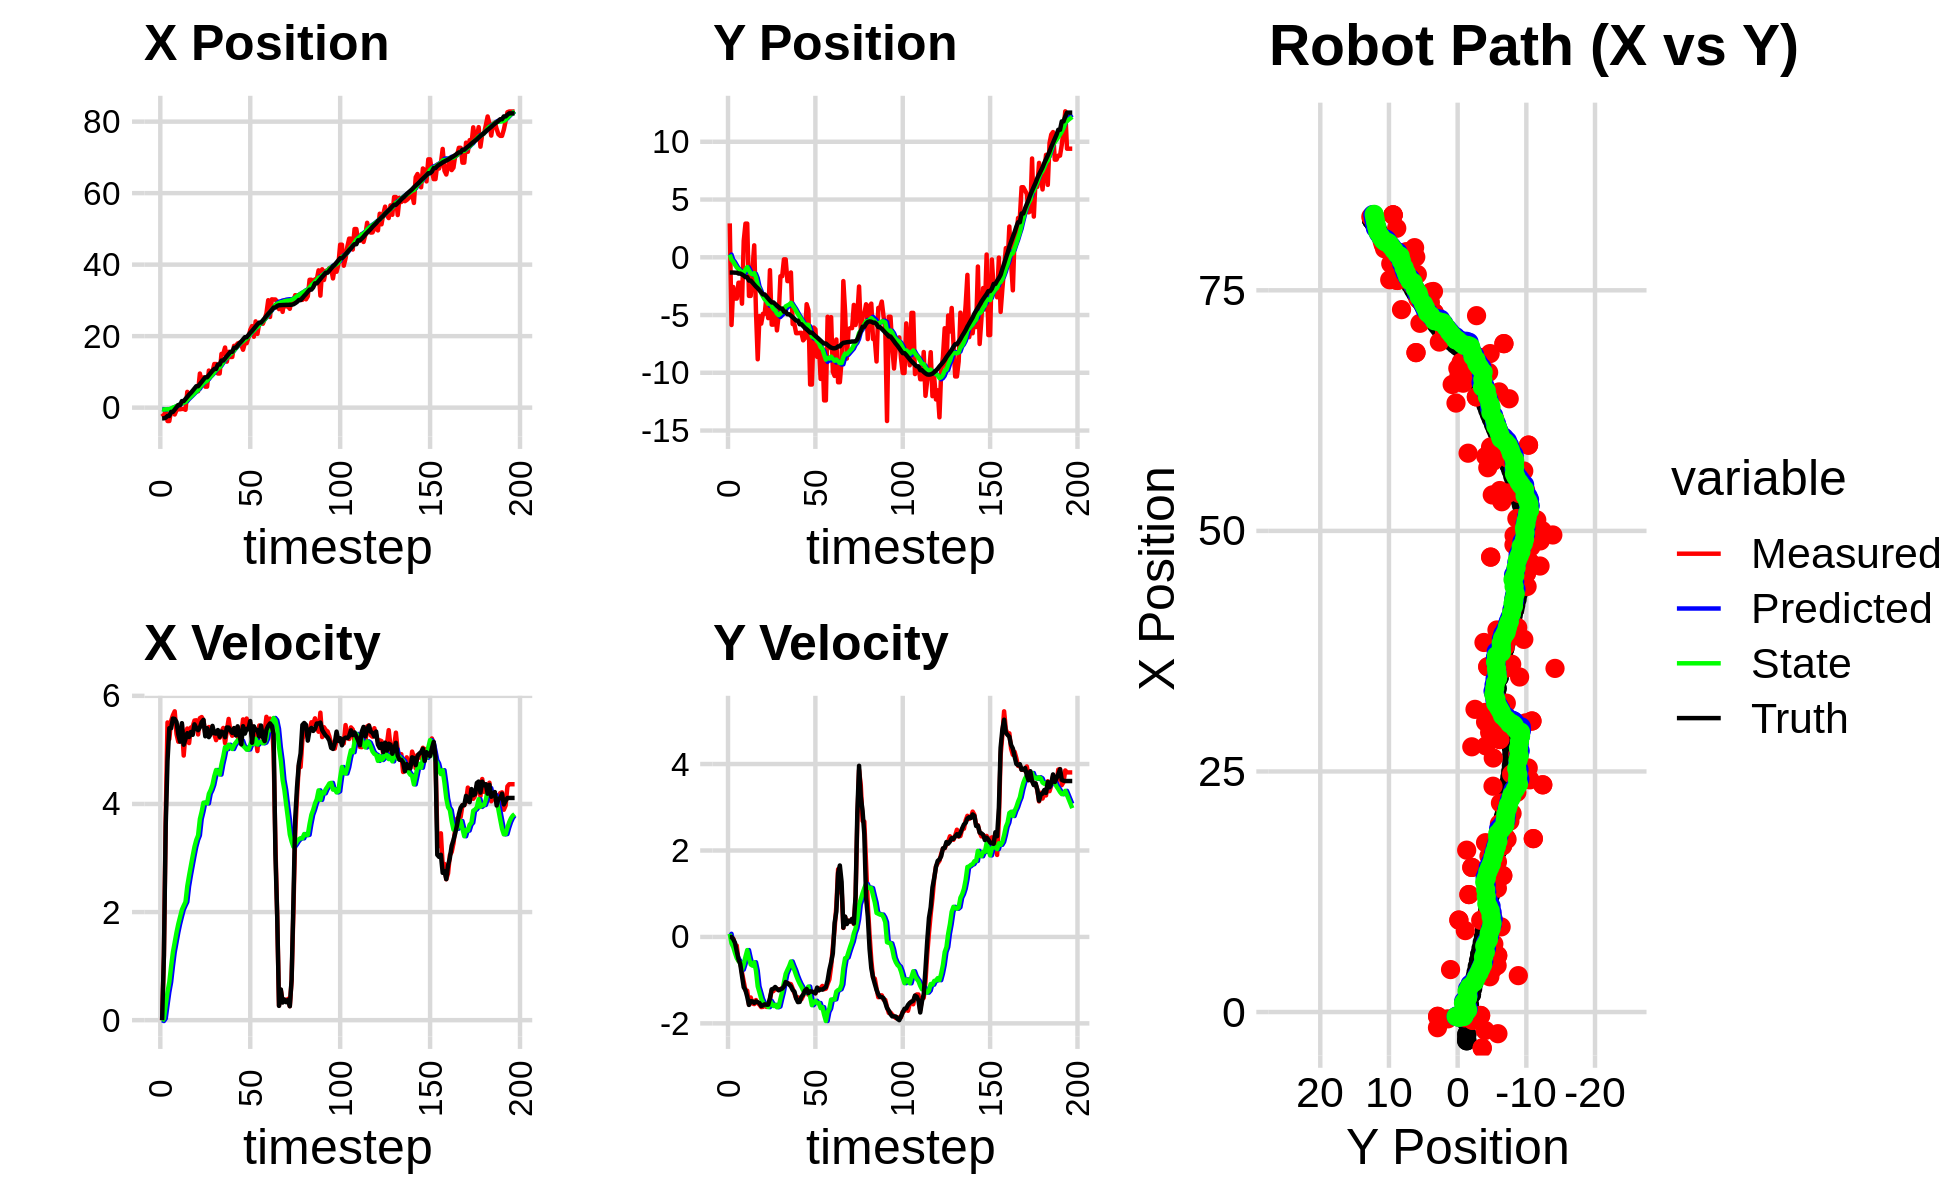

The data file committed next to this chart (first rows):
-5.144089460722461205e+00, 2.311098577112581098e-01, 0.000000000000000000e+00, -0.000000000000000000e+00, 0.000000000000000000e+00, 0.000000000000000000e+00, 0.000000000000000000e+00, 0.000000000000000000e+00, -3.749470911427831843e-01, 1.754808993970872338e-02, 0.000000000000000000e+00, 0.000000000000000000e+00, -2.990208626156336535e+00, -1.320118903080234052e+00, 0.000000000000000000e+00, 0.000000000000000000e+00, 0.000000000000000000e+00, 8.995148527901619673e-05
-1.627501845313092277e+00, 2.934697151420856631e+00, 0.000000000000000000e+00, 0.000000000000000000e+00, -3.749470911427831843e-01, 1.754808993970872338e-02, 0.000000000000000000e+00, 0.000000000000000000e+00, -4.594715685867391541e-01, 2.272951661062908024e-01, -1.549244802194162628e-02, 7.193260025466514940e-02, -2.990208626156336535e+00, -1.320118903080234052e+00, 0.000000000000000000e+00, 0.000000000000000000e+00, 0.000000000000000000e+00, -2.338642079848796129e-04
-2.250367105328844097e+00, -5.862030957690216759e+00, 1.187999937443985132e+00, -2.500554779680231286e-04, -4.610208133889333038e-01, 2.344884261317573271e-01, -1.549244802194162628e-02, 7.193260025466514940e-02, -5.526441478714326783e-01, -2.054972281311278903e-01, 2.978885184920253282e-02, -1.491007409119241567e-01, -2.986916542331178981e+00, -1.320119355989062715e+00, 1.199999999999999956e+00, -1.000000000000000021e-03, 1.200000047683715820e+00, 2.104844170389696956e-04
-7.061045169333133309e-01, -2.574301908985818788e+00, 3.728788415949769952e+00, -3.973200069348832575e-02, -5.496652626865123903e-01, -2.204073022223203004e-01, 2.978885184920253282e-02, -1.491007409119241567e-01, -4.523042015899956803e-01, -3.859966745306113722e-01, 2.788032161584950153e-01, -2.335214282422141130e-01, -2.799176216642904613e+00, -1.320899795542362698e+00, 3.600000000000000089e+00, -5.199999999999999761e-02, 3.599999904632568359e+00, 1.065506879240274429e-02
-3.744047880446310650e+00, -3.577254261548530767e+00, 5.507881246734998903e+00, -2.130471709171832539e-01, -4.244238799741461565e-01, -4.093488173548328057e-01, 2.788032161584950153e-01, -2.335214282422141130e-01, -4.683998713100180344e-01, -6.407705285181974908e-01, 5.188009818893752900e-01, -3.707067935620098620e-01, -2.323567390830189705e+00, -1.331761565063505515e+00, 4.798000000000000043e+00, -1.360000000000000098e-01, 4.800000190734863281e+00, 3.866114839911460876e-02
-3.744047880446310650e+00, -3.577254261548530767e+00, 5.201110492115950557e+00, -2.011811486730652743e-01, -4.165197731210805165e-01, -6.778412078743984992e-01, 5.188009818893752900e-01, -3.707067935620098620e-01, -4.661424905387959727e-01, -8.851121802017800633e-01, 7.022347559943735718e-01, -4.905403187792448105e-01, -2.323567390830189705e+00, -1.331761565063505515e+00, 5.402000000000000135e+00, -3.290000000000000147e-01, 5.412000179290771484e+00, 3.866114839911460876e-02
-8.600187900059065305e-01, -2.202247650676718571e+00, 5.536419987645331275e+00, -5.533092839449083034e-01, -3.959190149393586045e-01, -9.341662120797045166e-01, 7.022347559943735718e-01, -4.905403187792448105e-01, -2.273301599649467652e-01, -1.032588373023099582e+00, 9.949726049695674091e-01, -5.549305656745111559e-01, -1.184624671984407129e+00, -1.408103913455666101e+00, 5.400999999999999801e+00, -5.160000000000000142e-01, 5.425000190734863281e+00, 9.960915148258209229e-02
-8.600187900059065305e-01, -2.202247650676718571e+00, 5.640899533071396021e+00, -5.637509597201545430e-01, -1.278328994679900354e-01, -1.088081429590550764e+00, 9.949726049695674091e-01, -5.549305656745111559e-01, 2.288712071926718439e-02, -1.173140744372772604e+00, 1.255906441446772215e+00, -6.089149277224279455e-01, -1.184624671984407129e+00, -1.408103913455666101e+00, 5.578999999999999737e+00, -6.229999999999999982e-01, 5.613999843597412109e+00, 9.960915148258209229e-02
-1.916853428158230344e+00, -4.015921460088047290e+00, 5.714019548195110154e+00, -8.231080561418028241e-01, 1.484777648639444003e-01, -1.234032237145015420e+00, 1.255906441446772215e+00, -6.089149277224279455e-01, 1.985348751023708613e-01, -1.457690030869583264e+00, 1.438236369506378010e+00, -7.567676753345802254e-01, -5.473337177386468078e-01, -1.482268199998331593e+00, 5.573000000000000398e+00, -9.000000000000000222e-01, 5.645999908447265625e+00, 1.430664658546447754e-01
-7.081945541694619761e-01, 1.433288677524461985e+00, 5.293623053328012418e+00, -1.035756508748830296e+00, 3.423585120530086567e-01, -1.533366798403041242e+00, 1.438236369506378010e+00, -7.567676753345802254e-01, 4.427054732538742710e-01, -1.318221858431084303e+00, 1.621425238419794024e+00, -6.297826865571194421e-01, 9.295558930662593811e-02, -1.588303939619065241e+00, 5.517000000000000348e+00, -1.163999999999999924e+00, 5.638999938964843750e+00, 1.932201534509658813e-01
-4.477289916820857418e-01, 2.914751216123837807e+00, 5.151723763194810957e+00, -1.236343306761605865e+00, 6.048479970958536844e-01, -1.381200127086796181e+00, 1.621425238419794024e+00, -6.297826865571194421e-01, 6.913852036508721932e-01, -1.077537837529248588e+00, 1.779355684028947948e+00, -4.564177038977642598e-01, 7.186040873645297422e-01, -1.722378091141453460e+00, 5.285000000000000142e+00, -1.231999999999999984e+00, 5.427000045776367188e+00, 2.355320602655410767e-01
-4.477289916820857418e-01, 2.914751216123837807e+00, 5.181867996565008738e+00, -1.243577510860622182e+00, 8.693207720537670102e-01, -1.123179607919025047e+00, 1.779355684028947948e+00, -4.564177038977642598e-01, 9.302749237444609687e-01, -8.466463060595093015e-01, 1.912743795528273116e+00, -3.045061802909149740e-01, 7.186040873645297422e-01, -1.722378091141453460e+00, 5.152000000000000135e+00, -1.385000000000000009e+00, 5.335000038146972656e+00, 2.355320602655410767e-01
-3.568272594791562780e-01, -3.345034823791956491e+00, 5.472355177607227006e+00, -1.565947576167723065e+00, 1.121549303297288303e+00, -8.770969240886008489e-01, 1.912743795528273116e+00, -3.045061802909149740e-01, 1.177570869191236547e+00, -1.130797099164207786e+00, 2.043073281744010039e+00, -4.894725492382532295e-01, 1.830069541482684192e+00, -2.018081412612976244e+00, 5.493999999999999773e+00, -1.572999999999999954e+00, 5.715000152587890625e+00, 2.787080407142639160e-01
-3.568272594791562780e-01, -3.345034823791956491e+00, 4.895508263466100018e+00, -1.400879338141897579e+00, 1.381878197365637551e+00, -1.179744354088033020e+00, 2.043073281744010039e+00, -4.894725492382532295e-01, 1.383638768940887553e+00, -1.393045240125679651e+00, 2.118675664802936343e+00, -6.394370173101603383e-01, 1.830069541482684192e+00, -2.018081412612976244e+00, 5.096000000000000085e+00, -1.485999999999999988e+00, 5.308000087738037109e+00, 2.787080407142639160e-01
-5.990059375857205159e-01, -1.036855444654019021e+00, 5.302253422285728490e+00, -1.538684059491747025e+00, 1.595506335421181143e+00, -1.456988941856695696e+00, 2.118675664802936343e+00, -6.394370173101603383e-01, 1.577055803486173247e+00, -1.466496851457127271e+00, 2.188246006080344142e+00, -6.639545362505998582e-01, 2.430464744599297955e+00, -2.192208872140341658e+00, 5.200000000000000178e+00, -1.491000000000000103e+00, 5.409999847412109375e+00, 2.824366986751556396e-01
4.413397073661030845e+00, 1.034372761502466043e+00, 5.395755124210584341e+00, -1.553721039701867479e+00, 1.795880404094207794e+00, -1.532892305082187212e+00, 2.188246006080344142e+00, -6.639545362505998582e-01, 2.152624665221555045e+00, -1.372525699957930057e+00, 2.479065437536006833e+00, -5.854545093735998851e-01, 3.023238182174314392e+00, -2.362912223166718118e+00, 5.309000000000000163e+00, -1.526999999999999913e+00, 5.524000167846679688e+00, 2.803677022457122803e-01
3.665455798993350722e+00, -4.683187054066269894e+00, 5.126103062264771637e+00, -1.460125536296889681e+00, 2.400531208975155817e+00, -1.431071150895290023e+00, 2.479065437536006833e+00, -5.854545093735998851e-01, 2.625144129648923297e+00, -1.728086048140332398e+00, 2.675601821358484234e+00, -7.797707449020785386e-01, 3.631678581200426859e+00, -2.537775084993461050e+00, 5.238999999999999879e+00, -1.491000000000000103e+00, 5.447000026702880859e+00, 2.774923145771026611e-01
3.782717466310109522e+00, -8.832707331390896144e+00, 5.413861857410338096e+00, -1.530351258156437133e+00, 2.892704311784771498e+00, -1.806063122630540363e+00, 2.675601821358484234e+00, -7.797707449020785386e-01, 3.092135666883322198e+00, -2.394949683459681289e+00, 2.857747152598417717e+00, -1.143394508072593352e+00, 4.134884834146422605e+00, -2.680425569856422996e+00, 5.331000000000000405e+00, -1.510000000000000009e+00, 5.540999889373779297e+00, 2.754854261875152588e-01
4.449529975494928458e+00, -5.092406675702931373e+00, 5.430315445132899654e+00, -1.567411115749050232e+00, 3.377910382143164192e+00, -2.509289134266940557e+00, 2.857747152598417717e+00, -1.143394508072593352e+00, 3.583438591885122371e+00, -2.732578756772014117e+00, 3.038171224359852651e+00, -1.283003894324609373e+00, 4.745406150486417118e+00, -2.854415581906490917e+00, 5.278999999999999915e+00, -1.530000000000000027e+00, 5.495999813079833984e+00, 2.810032963752746582e-01
4.829095124653019155e+00, -5.745975778740089801e+00, 5.543394742202246483e+00, -1.622637050152862193e+00, 3.887255714321107725e+00, -2.860879146204474921e+00, 3.038171224359852651e+00, -1.283003894324609373e+00, 4.079142420052891183e+00, -3.104088134825603973e+00, 3.207904304026668818e+00, -1.431979754712414010e+00, 5.363362312194431603e+00, -3.034300135072297344e+00, 5.472999999999999865e+00, -1.600000000000000089e+00, 5.702000141143798828e+00, 2.847603559494018555e-01
4.586250662265346278e+00, -4.893228338426649060e+00, 5.547938234329304663e+00, -1.617782463578849583e+00, 4.399932850455558153e+00, -3.247286110296845330e+00, 3.207904304026668818e+00, -1.431979754712414010e+00, 4.524471206221264197e+00, -3.385636600745268510e+00, 3.333708532465500252e+00, -1.516181267711671943e+00, 5.987385749521456191e+00, -3.216993853953861837e+00, 5.403999999999999915e+00, -1.580999999999999961e+00, 5.630000114440917969e+00, 2.837332785129547119e-01
4.586250662265346278e+00, -4.893228338426649060e+00, 5.285853811970659066e+00, -1.541358472438244087e+00, 4.857842059467814444e+00, -3.537254727516435882e+00, 3.333708532465500252e+00, -1.516181267711671943e+00, 4.927957363810632430e+00, -3.645427174831310069e+00, 3.418500993787479736e+00, -1.579614497219516300e+00, 5.987385749521456191e+00, -3.216993853953861837e+00, 5.363999999999999879e+00, -1.558000000000000052e+00, 5.585999965667724609e+00, 2.837332785129547119e-01
9.534456253012297822e+00, -3.358830032035341251e+00, 5.587184509125298959e+00, -1.618906186363489264e+00, 5.269807463189380314e+00, -3.803388624553261543e+00, 3.418500993787479736e+00, -1.579614497219516300e+00, 5.706023879240550656e+00, -3.770062864884042853e+00, 3.719874139292993931e+00, -1.560962769896061086e+00, 6.605580329914745086e+00, -3.396872803990445000e+00, 5.416000000000000369e+00, -1.568999999999999950e+00, 5.638000011444091797e+00, 2.820300161838531494e-01
7.069672167250542039e+00, -5.267386124026323557e+00, 5.607458263083021421e+00, -1.609959353079666311e+00, 6.078011293169850227e+00, -3.926159141873649006e+00, 3.719874139292993931e+00, -1.560962769896061086e+00, 6.243866888246562219e+00, -4.034188399190644425e+00, 3.857862009095123224e+00, -1.624314705075369458e+00, 7.230181693933068310e+00, -3.577575967865631146e+00, 5.514000000000000234e+00, -1.566999999999999948e+00, 5.731999874114990234e+00, 2.795898914337158203e-01
8.462003827203592010e+00, -1.114731118473668792e+00, 5.542655242405698068e+00, -1.441355116837040873e+00, 6.629653089156074763e+00, -4.196619869698181127e+00, 3.857862009095123224e+00, -1.624314705075369458e+00, 6.851930902395399592e+00, -3.945332592477406308e+00, 4.023551893011074299e+00, -1.476153013296441108e+00, 7.865933418300777191e+00, -3.753737971492864922e+00, 5.556000000000000050e+00, -1.419999999999999929e+00, 5.734000205993652344e+00, 2.544128000736236572e-01
5.869656085695780234e+00, -5.830953763060823469e+00, 5.296002163266575913e+00, -1.238984865746623365e+00, 7.254286091696506844e+00, -4.092947893807050264e+00, 4.023551893011074299e+00, -1.476153013296441108e+00, 7.204572351863039792e+00, -4.219518014663962369e+00, 4.023060586816408879e+00, -1.544967087869469902e+00, 8.486187934432095403e+00, -3.908254192759542445e+00, 5.251999999999999780e+00, -1.211000000000000076e+00, 5.389999866485595703e+00, 2.298140227794647217e-01
5.869656085695780234e+00, -5.830953763060823469e+00, 5.355398272361202139e+00, -1.252880419030741876e+00, 7.606878410544680946e+00, -4.374014723450909692e+00, 4.023060586816408879e+00, -1.544967087869469902e+00, 7.532142144665229466e+00, -4.475988854304097764e+00, 4.009452194443413831e+00, -1.598588548746062710e+00, 8.486187934432095403e+00, -3.908254192759542445e+00, 5.402000000000000135e+00, -1.199000000000000066e+00, 5.533999919891357422e+00, 2.298140227794647217e-01
1.036868929802107431e+01, -4.414145663984328394e+00, 5.423007730048936104e+00, -1.189828419617831257e+00, 7.933087364109570494e+00, -4.635847709178704257e+00, 4.009452194443413831e+00, -1.598588548746062710e+00, 8.189789535497904893e+00, -4.600347104176335300e+00, 4.188133813568354569e+00, -1.571273390999380348e+00, 9.100686072928921178e+00, -4.047288463312749940e+00, 5.235999999999999766e+00, -1.157999999999999918e+00, 5.361999988555908203e+00, 2.159815430641174316e-01
8.848126828751810891e+00, -6.331838415178453694e+00, 5.407768699892368858e+00, -1.212352943215554646e+00, 8.608602916854740883e+00, -4.757474443276273668e+00, 4.188133813568354569e+00, -1.571273390999380348e+00, 8.683760178729585277e+00, -4.865766338357203402e+00, 4.258104904819980163e+00, -1.627238119073081801e+00, 9.704846381835952940e+00, -4.180347488279026358e+00, 5.293000000000000149e+00, -1.199999999999999956e+00, 5.427999973297119141e+00, 2.205407470464706421e-01
1.004702851161774468e+01, -5.021555349952624425e+00, 5.346288535655292051e+00, -1.212238224656179142e+00, 9.109570669211583649e+00, -5.028490150264511627e+00, 4.258104904819980163e+00, -1.627238119073081801e+00, 9.233409965418720944e+00, -5.009723550134390635e+00, 4.353057400654003040e+00, -1.609480560080856382e+00, 1.031557178452009182e+01, -4.318442629083547146e+00, 5.443999999999999950e+00, -1.235000000000000098e+00, 5.581999778747558594e+00, 2.229736745357513428e-01
1.220649564266799736e+01, -1.642103955802003634e+00, 5.296524922020301673e+00, -1.210088304124683489e+00, 9.668715705484121514e+00, -5.170671606142476229e+00, 4.353057400654003040e+00, -1.609480560080856382e+00, 9.911503164923729514e+00, -4.875200239900228105e+00, 4.512979405525527454e+00, -1.433803157745812795e+00, 1.083425998644625032e+01, -4.436455533620100589e+00, 5.309000000000000163e+00, -1.211999999999999966e+00, 5.446000099182128906e+00, 2.246132045984268188e-01
1.220649564266799736e+01, -1.642103955802003634e+00, 5.180514203579139831e+00, -1.183583526821529786e+00, 1.036280110547628297e+01, -5.018580555674809318e+00, 4.512979405525527454e+00, -1.433803157745812795e+00, 1.053832356319337649e+01, -4.741701195184093720e+00, 4.628211481779882952e+00, -1.271406384118459298e+00, 1.083425998644625032e+01, -4.436455533620100589e+00, 5.301999999999999602e+00, -1.195000000000000062e+00, 5.434999942779541016e+00, 2.246132045984268188e-01
9.555869579023928750e+00, -1.797523956636278564e-01, 5.302300883796513986e+00, -1.118556189958553881e+00, 1.100114471137136540e+01, -4.868841833595939583e+00, 4.628211481779882952e+00, -1.271406384118459298e+00, 1.091869019904151727e+01, -4.492923707528595045e+00, 4.595736533695056636e+00, -1.054215972125317702e+00, 1.205611705758847663e+01, -4.709330604126916064e+00, 5.366999999999999993e+00, -1.147999999999999909e+00, 5.487999916076660156e+00, 2.079083621501922607e-01
9.555869579023928750e+00, -1.797523956636278564e-01, 5.224074109525723486e+00, -1.031829766413414617e+00, 1.137826385241102223e+01, -4.598345304741126682e+00, 4.595736533695056636e+00, -1.054215972125317702e+00, 1.126408541512694761e+01, -4.249491808068397880e+00, 4.544101586206293675e+00, -8.547827145773028157e-01, 1.205611705758847663e+01, -4.709330604126916064e+00, 5.241999999999999993e+00, -1.042999999999999927e+00, 5.344999790191650391e+00, 1.950044035911560059e-01
1.502972328660884394e+01, -2.064849898886573776e+00, 5.336249626745958707e+00, -1.067615551644331751e+00, 1.171849557374757644e+01, -4.334970079526128117e+00, 4.544101586206293675e+00, -8.547827145773028157e-01, 1.201487235764149197e+01, -4.165555875515277506e+00, 4.731131462247296859e+00, -7.617368803091386642e-01, 1.317158794388496723e+01, -4.933629319952911985e+00, 5.339000000000000412e+00, -1.068000000000000060e+00, 5.445000171661376953e+00, 1.974614411592483521e-01
1.502972328660884394e+01, -2.064849898886573776e+00, 5.405870034476190078e+00, -1.081544403404203436e+00, 1.248798550386622175e+01, -4.241729563546191351e+00, 4.731131462247296859e+00, -7.617368803091386642e-01, 1.271852805769288075e+01, -4.084334745747153050e+00, 4.877865115681575325e+00, -6.773753635542123508e-01, 1.317158794388496723e+01, -4.933629319952911985e+00, 5.323000000000000398e+00, -1.102000000000000091e+00, 5.434999942779541016e+00, 1.974614411592483521e-01
1.682015752767568983e+01, -1.316028402645103679e+00, 5.124769063644539990e+00, -1.092858474657299572e+00, 1.320631456926103908e+01, -4.152072282102574619e+00, 4.877865115681575325e+00, -6.773753635542123508e-01, 1.350133964834419587e+01, -3.946982934843563662e+00, 5.052116946629873873e+00, -5.674610871635441534e-01, 1.378295612332568609e+01, -5.059482619804217762e+00, 5.235000000000000320e+00, -1.143999999999999906e+00, 5.357999801635742188e+00, 2.101031541824340820e-01
1.286686789987098756e+01, -5.782535240636666352e+00, 5.362679408638418188e+00, -1.194028935617002851e+00, 1.400655134300718352e+01, -4.003729043559918210e+00, 5.052116946629873873e+00, -5.674610871635441534e-01, 1.393135475474261042e+01, -4.170979954673560641e+00, 5.015880782953582973e+00, -6.732972213517534055e-01, 1.438366031593586669e+01, -5.190197990395063243e+00, 5.415000000000000036e+00, -1.227000000000000091e+00, 5.552000045776367188e+00, 2.190815955400466919e-01
1.560429829335285845e+01, -5.793963209600874187e+00, 5.572784923484255692e+00, -1.302611900838430703e+00, 1.443294283303796810e+01, -4.238309676808736270e+00, 5.015880782953582973e+00, -6.732972213517534055e-01, 1.455045486472193694e+01, -4.388096749087204707e+00, 5.095302132938114958e+00, -7.692109472942160187e-01, 1.500620746574747955e+01, -5.330991313547915667e+00, 5.413000000000000256e+00, -1.266000000000000014e+00, 5.559000015258789062e+00, 2.296225279569625854e-01
1.417583847007855091e+01, -6.570332811586339972e+00, 5.339707335555758050e+00, -1.418855744754255133e+00, 1.505998507801574782e+01, -4.465017843816625920e+00, 5.095302132938114958e+00, -7.692109472942160187e-01, 1.500180888749188846e+01, -4.658913653227852336e+00, 5.067364445308401244e+00, -8.905806476437423402e-01, 1.562565898884411553e+01, -5.483403251813287582e+00, 5.358999999999999986e+00, -1.421999999999999931e+00, 5.544000148773193359e+00, 2.597163915634155273e-01
1.417583847007855091e+01, -6.570332811586339972e+00, 5.261423527686101664e+00, -1.398054336823620014e+00, 1.550854533202272911e+01, -4.747971717992226282e+00, 5.067364445308401244e+00, -8.905806476437423402e-01, 1.541285269623596577e+01, -4.913404705231648073e+00, 5.016864555755352839e+00, -9.933370578444152832e-01, 1.562565898884411553e+01, -5.483403251813287582e+00, 5.314000000000000057e+00, -1.508000000000000007e+00, 5.522999763488769531e+00, 2.597163915634155273e-01
1.728120332910556556e+01, -6.542071745822439333e+00, 5.319759516099185959e+00, -1.446833721287526187e+00, 1.591453915181150158e+01, -5.012738411016089302e+00, 5.016864555755352839e+00, -9.933370578444152832e-01, 1.603570149470891693e+01, -5.152759522389453117e+00, 5.092803768406680476e+00, -1.080705337117739750e+00, 1.675208568529414777e+01, -5.798802897586100791e+00, 5.403999999999999915e+00, -1.502999999999999892e+00, 5.609000205993652344e+00, 2.655503451824188232e-01
1.728120332910556556e+01, -6.542071745822439333e+00, 5.300460570219489576e+00, -1.441584919043825908e+00, 1.654498187154958444e+01, -5.260830056101227115e+00, 5.092803768406680476e+00, -1.080705337117739750e+00, 1.661229124603120866e+01, -5.377300035389820820e+00, 5.135850722388213718e+00, -1.153100014753956293e+00, 1.675208568529414777e+01, -5.798802897586100791e+00, 5.269999999999999574e+00, -1.385999999999999899e+00, 5.448999881744384766e+00, 2.655503451824188232e-01
1.794965308861051057e+01, -7.192465946324442250e+00, 5.243938647049858126e+00, -1.362289933702957256e+00, 1.712587631827003065e+01, -5.492610036865216649e+00, 5.135850722388213718e+00, -1.153100014753956293e+00, 1.719548670685497171e+01, -5.635407799799405204e+00, 5.178034717313296120e+00, -1.237937124892392049e+00, 1.735977649671161060e+01, -5.960514591405893903e+00, 5.435999999999999943e+00, -1.336000000000000076e+00, 5.598000049591064453e+00, 2.541654706001281738e-01
1.814686444371861285e+01, -7.010426388250595053e+00, 5.177370750689956225e+00, -1.227955278255825400e+00, 1.771329017858630195e+01, -5.759201512288644409e+00, 5.178034717313296120e+00, -1.237937124892392049e+00, 1.774728661840906696e+01, -5.857182505313616616e+00, 5.197466854546596515e+00, -1.293567468029856560e+00, 1.798032474465688324e+01, -6.116707371164138429e+00, 5.275000000000000355e+00, -1.239999999999999991e+00, 5.419000148773193359e+00, 2.328743934631347656e-01
1.759897279705753803e+01, -4.062902972676218916e+00, 5.272805086126579610e+00, -1.237166652239893194e+00, 1.826703330386372670e+01, -5.986539252116601872e+00, 5.197466854546596515e+00, -1.293567468029856560e+00, 1.821806090032255554e+01, -5.832790178039437556e+00, 5.171102276094747374e+00, -1.205065051923716046e+00, 1.848151397650295635e+01, -6.234314010011254403e+00, 5.102000000000000313e+00, -1.205000000000000071e+00, 5.242000102996826172e+00, 2.304628044366836548e-01
1.619569110839358572e+01, -4.559369609162384762e+00, 5.564096794735070795e+00, -1.334957773036880457e+00, 1.873517112793203054e+01, -5.953296683231808828e+00, 5.171102276094747374e+00, -1.205065051923716046e+00, 1.855390612914298742e+01, -5.849306854054822757e+00, 5.076015478923842750e+00, -1.148029619815844837e+00, 1.907979106841058936e+01, -6.376041935118532678e+00, 5.439000000000000057e+00, -1.302000000000000046e+00, 5.592999935150146484e+00, 2.354726791381835938e-01
1.802055907237420840e+01, -1.101754622261838890e+01, 5.401116548326455380e+00, -1.276887680475904174e+00, 1.906150767703537241e+01, -5.964109816036406997e+00, 5.076015478923842750e+00, -1.148029619815844837e+00, 1.899473016096209577e+01, -6.367154217798388416e+00, 5.044931453560023371e+00, -1.379709716220321125e+00, 1.969664001448204260e+01, -6.523319289990208603e+00, 5.301000000000000156e+00, -1.256999999999999895e+00, 5.447999954223632812e+00, 2.321494519710540771e-01
1.802055907237420840e+01, -1.101754622261838890e+01, 5.579666036969281429e+00, -1.312687880932012607e+00, 1.949922330631809686e+01, -6.505125189420420284e+00, 5.044931453560023371e+00, -1.379709716220321125e+00, 1.940771172106139275e+01, -6.857104284499325964e+00, 5.004286506271581558e+00, -1.579018550761333239e+00, 1.969664001448204260e+01, -6.523319289990208603e+00, 5.389999999999999680e+00, -1.264000000000000012e+00, 5.535999774932861328e+00, 2.310609966516494751e-01
1.955876767600468469e+01, -6.083767937069653797e+00, 5.419051120104038333e+00, -1.274901165119818769e+00, 1.990814037168854966e+01, -7.015006139575459265e+00, 5.004286506271581558e+00, -1.579018550761333239e+00, 1.989974847085505516e+01, -6.928557857071820258e+00, 5.008561676997479672e+00, -1.524680201609080799e+00, 2.031246089881051375e+01, -6.667910144973282272e+00, 5.379999999999999893e+00, -1.278000000000000025e+00, 5.528999805450439453e+00, 2.310609966516494751e-01
2.172179871801084161e+01, -6.230773792508925268e+00, 5.493557031321767425e+00, -1.303129352674438080e+00, 2.040060463855480322e+01, -7.081025877232728583e+00, 5.008561676997479672e+00, -1.524680201609080799e+00, 2.052653332358350369e+01, -7.004534378924708982e+00, 5.091205892464322424e+00, -1.477398940745459077e+00, 2.093077945701474363e+01, -6.814307734797481864e+00, 5.533999999999999808e+00, -1.304999999999999938e+00, 5.685999870300292969e+00, 2.329057306051254272e-01
2.282532286639458263e+01, -8.623846934335842818e+00, 5.250871498949404526e+00, -1.212298991043020191e+00, 2.103565391282993602e+01, -7.152274272999254556e+00, 5.091205892464322424e+00, -1.477398940745459077e+00, 2.118342307446012640e+01, -7.256491479615328366e+00, 5.179224577013530784e+00, -1.532290983733257228e+00, 2.146134281149440781e+01, -6.939248607110613420e+00, 5.131999999999999673e+00, -1.171999999999999931e+00, 5.263999938964843750e+00, 2.268999963998794556e-01
1.983364248233414884e+01, -7.603430435456234981e+00, 5.417963477378045845e+00, -1.230776317419834287e+00, 2.170134553216147921e+01, -7.409720577988654355e+00, 5.179224577013530784e+00, -1.532290983733257228e+00, 2.156572751927053133e+01, -7.411859164399797528e+00, 5.106874074015372855e+00, -1.528441791826920637e+00, 2.205605220778481979e+01, -7.075404689936600100e+00, 5.435999999999999943e+00, -1.237000000000000099e+00, 5.574999809265136719e+00, 2.233749777078628540e-01
2.413041567781738905e+01, -1.053258089785811968e+01, 5.233593228395240438e+00, -1.184677088030637648e+00, 2.207641492667206862e+01, -7.564703343582489303e+00, 5.106874074015372855e+00, -1.528441791826920637e+00, 2.224341543774098184e+01, -7.783177839513498064e+00, 5.205172830909748249e+00, -1.647077167371256090e+00, 2.267824840495115879e+01, -7.216356322841423143e+00, 5.370000000000000107e+00, -1.213000000000000078e+00, 5.506000041961669922e+00, 2.226087003946304321e-01
2.063778209675616182e+01, -7.921845064244853241e+00, 4.978598622141523933e+00, -1.133486309679514914e+00, 2.276393272083195640e+01, -7.947885556250623651e+00, 5.205172830909748249e+00, -1.647077167371256090e+00, 2.258669042046257758e+01, -7.923531763094666225e+00, 5.098830297103301490e+00, -1.624577118324105118e+00, 2.329117774969710553e+01, -7.355474041199299151e+00, 5.368999999999999773e+00, -1.219999999999999973e+00, 5.506000041961669922e+00, 2.238560020923614502e-01
2.361283951990741414e+01, -1.239094643316424360e+01, 5.451444545586004331e+00, -1.209466660092060275e+00, 2.309657345017290808e+01, -8.085989474927076870e+00, 5.098830297103301490e+00, -1.624577118324105118e+00, 2.315326112631829858e+01, -8.406515690798768148e+00, 5.138972514430746763e+00, -1.800129613000184703e+00, 2.379407310465858316e+01, -7.469510124122691330e+00, 5.248999999999999666e+00, -1.187000000000000055e+00, 5.381000041961669922e+00, 2.183253467082977295e-01
2.361283951990741414e+01, -1.239094643316424360e+01, 5.399702710051839105e+00, -1.197987129393869532e+00, 2.366715837776137477e+01, -8.586528652098786907e+00, 5.138972514430746763e+00, -1.800129613000184703e+00, 2.367485487746081674e+01, -8.859567328367173644e+00, 5.149080560388709316e+00, -1.945496849042392062e+00, 2.379407310465858316e+01, -7.469510124122691330e+00, 5.450000000000000178e+00, -1.163000000000000034e+00, 5.572999954223632812e+00, 2.183253467082977295e-01
2.346535706472136695e+01, -5.149956510418004285e+00, 5.254078650008485951e+00, -1.085301839868962892e+00, 2.418976293349968643e+01, -9.054117013271412162e+00, 5.149080560388709316e+00, -1.945496849042392062e+00, 2.413773141302504044e+01, -8.709725218464827279e+00, 5.121615428571359985e+00, -1.734917809823209645e+00, 2.440878772720181544e+01, -7.602855727797317442e+00, 5.233999999999999986e+00, -1.006000000000000005e+00, 5.329999923706054688e+00, 2.036987543106079102e-01
2.472561281928061661e+01, -7.853696645328973602e+00, 5.339230790310148578e+00, -9.831858882655535314e-01, 2.464989295588217644e+01, -8.883216999447148154e+00, 5.121615428571359985e+00, -1.734917809823209645e+00, 2.466581658237684138e+01, -8.769605234692377849e+00, 5.135486131832433188e+00, -1.657584166302611628e+00, 2.501322746251789297e+01, -7.722430751116635683e+00, 5.161999999999999922e+00, -7.610000000000000098e-01, 5.217999935150146484e+00, 1.821037083864212036e-01
2.639862972449497747e+01, -5.183845326823031563e+00, 5.612267417908858747e+00, -6.856881433364890865e-01, 2.517936519556008435e+01, -8.935363651322639100e+00, 5.135486131832433188e+00, -1.657584166302611628e+00, 2.529691541273974664e+01, -8.598126035277831036e+00, 5.213160482954463326e+00, -1.449199699956391418e+00, 2.560708808879324394e+01, -7.818483397988488903e+00, 5.373999999999999666e+00, -5.859999999999999654e-01, 5.406000137329101562e+00, 1.215741410851478577e-01
3.005010747877842192e+01, -9.910226867838051845e+00, 5.511216215870140545e+00, -2.296727006156414896e-01, 2.581823146103519306e+01, -8.743046005273470200e+00, 5.213160482954463326e+00, -1.449199699956391418e+00, 2.616399738220873061e+01, -8.781871910609462262e+00, 5.417467467045644192e+00, -1.450812979557019267e+00, 2.622703933696231360e+01, -7.873733088632287824e+00, 5.445000000000000284e+00, -3.790000000000000036e-01, 5.458000183105468750e+00, 4.164958745241165161e-02
... 137 more rows
